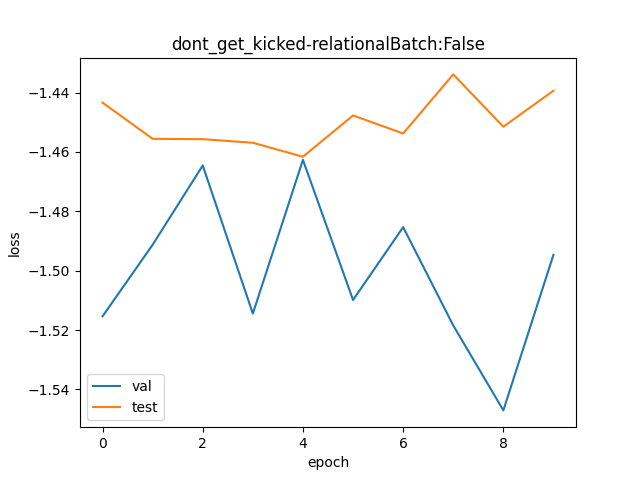

The table this chart was drawn from, first rows:
val, test
0.2197, 0.2361
0.2251, 0.2333
0.2312, 0.2332
0.2199, 0.233
0.2316, 0.2319
0.2209, 0.2351
0.2264, 0.2337
0.2191, 0.2384
0.2129, 0.2342
0.2243, 0.2371
